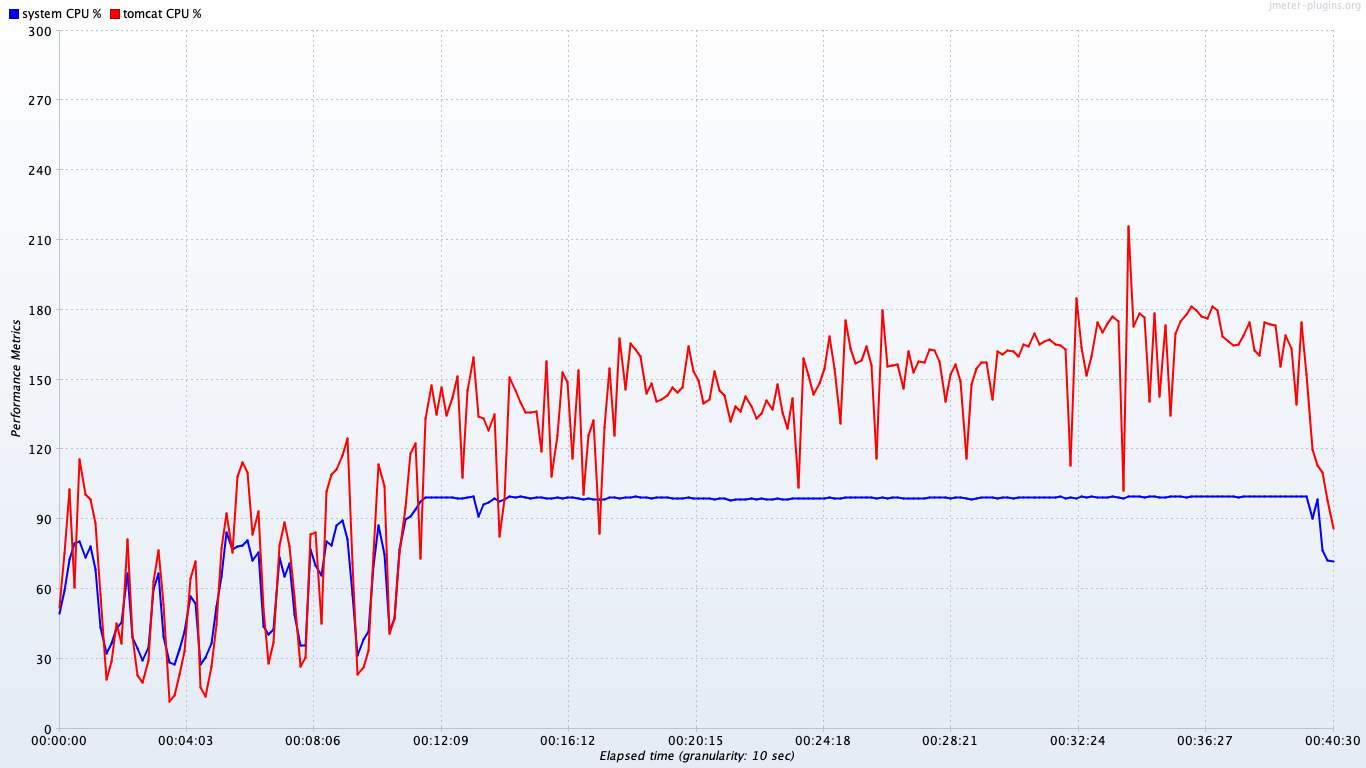

The file beside this chart, header and first rows:
timeStamp, elapsed, label, responseCode, responseMessage, threadName, dataType, success, failureMessage, bytes, sentBytes, grpThreads, allThreads, URL, Latency, IdleTime, Connect
1559319860612, 0, tomcat CPU %, , , , , true, , 0, 0, 0, 0, null, 0, 0, 0
1559319860614, 1340, system CPU %, , , , , true, , 0, 0, 0, 0, null, 0, 0, 0
1559319861614, 0, tomcat CPU %, , , , , true, , 0, 0, 0, 0, null, 0, 0, 0
1559319861614, 77294, system CPU %, , , , , true, , 0, 0, 0, 0, null, 0, 0, 0
1559319862615, 151950, tomcat CPU %, , , , , true, , 0, 0, 0, 0, null, 0, 0, 0
1559319862615, 37305, system CPU %, , , , , true, , 0, 0, 0, 0, null, 0, 0, 0
1559319863615, 0, tomcat CPU %, , , , , true, , 0, 0, 0, 0, null, 0, 0, 0
1559319863615, 17676, system CPU %, , , , , true, , 0, 0, 0, 0, null, 0, 0, 0
1559319864615, 2002, tomcat CPU %, , , , , true, , 0, 0, 0, 0, null, 0, 0, 0
1559319864616, 16582, system CPU %, , , , , true, , 0, 0, 0, 0, null, 0, 0, 0
1559319865616, 0, tomcat CPU %, , , , , true, , 0, 0, 0, 0, null, 0, 0, 0
1559319865616, 79741, system CPU %, , , , , true, , 0, 0, 0, 0, null, 0, 0, 0
1559319866616, 252964, tomcat CPU %, , , , , true, , 0, 0, 0, 0, null, 0, 0, 0
1559319866616, 98514, system CPU %, , , , , true, , 0, 0, 0, 0, null, 0, 0, 0
1559319867617, 0, tomcat CPU %, , , , , true, , 0, 0, 0, 0, null, 0, 0, 0
1559319867617, 86470, system CPU %, , , , , true, , 0, 0, 0, 0, null, 0, 0, 0
1559319868617, 116751, tomcat CPU %, , , , , true, , 0, 0, 0, 0, null, 0, 0, 0
1559319868617, 26903, system CPU %, , , , , true, , 0, 0, 0, 0, null, 0, 0, 0
1559319869617, 0, tomcat CPU %, , , , , true, , 0, 0, 0, 0, null, 0, 0, 0
1559319869617, 56521, system CPU %, , , , , true, , 0, 0, 0, 0, null, 0, 0, 0
1559319870618, 193312, tomcat CPU %, , , , , true, , 0, 0, 0, 0, null, 0, 0, 0
1559319870618, 81151, system CPU %, , , , , true, , 0, 0, 0, 0, null, 0, 0, 0
1559319871618, 0, tomcat CPU %, , , , , true, , 0, 0, 0, 0, null, 0, 0, 0
1559319871618, 18316, system CPU %, , , , , true, , 0, 0, 0, 0, null, 0, 0, 0
1559319872618, 144636, tomcat CPU %, , , , , true, , 0, 0, 0, 0, null, 0, 0, 0
1559319872618, 97101, system CPU %, , , , , true, , 0, 0, 0, 0, null, 0, 0, 0
1559319873619, 0, tomcat CPU %, , , , , true, , 0, 0, 0, 0, null, 0, 0, 0
1559319873619, 18848, system CPU %, , , , , true, , 0, 0, 0, 0, null, 0, 0, 0
1559319874619, 17017, tomcat CPU %, , , , , true, , 0, 0, 0, 0, null, 0, 0, 0
1559319874619, 28000, system CPU %, , , , , true, , 0, 0, 0, 0, null, 0, 0, 0
1559319875619, 0, tomcat CPU %, , , , , true, , 0, 0, 0, 0, null, 0, 0, 0
1559319875620, 94713, system CPU %, , , , , true, , 0, 0, 0, 0, null, 0, 0, 0
1559319876620, 312428, tomcat CPU %, , , , , true, , 0, 0, 0, 0, null, 0, 0, 0
1559319876620, 97093, system CPU %, , , , , true, , 0, 0, 0, 0, null, 0, 0, 0
1559319877620, 0, tomcat CPU %, , , , , true, , 0, 0, 0, 0, null, 0, 0, 0
1559319877620, 23350, system CPU %, , , , , true, , 0, 0, 0, 0, null, 0, 0, 0
1559319878621, 84812, tomcat CPU %, , , , , true, , 0, 0, 0, 0, null, 0, 0, 0
1559319878621, 57425, system CPU %, , , , , true, , 0, 0, 0, 0, null, 0, 0, 0
1559319879621, 0, tomcat CPU %, , , , , true, , 0, 0, 0, 0, null, 0, 0, 0
1559319879621, 79702, system CPU %, , , , , true, , 0, 0, 0, 0, null, 0, 0, 0
1559319880621, 251145, tomcat CPU %, , , , , true, , 0, 0, 0, 0, null, 0, 0, 0
1559319880622, 98173, system CPU %, , , , , true, , 0, 0, 0, 0, null, 0, 0, 0
1559319881622, 0, tomcat CPU %, , , , , true, , 0, 0, 0, 0, null, 0, 0, 0
1559319881622, 67613, system CPU %, , , , , true, , 0, 0, 0, 0, null, 0, 0, 0
1559319882622, 79079, tomcat CPU %, , , , , true, , 0, 0, 0, 0, null, 0, 0, 0
1559319882622, 20603, system CPU %, , , , , true, , 0, 0, 0, 0, null, 0, 0, 0
1559319883623, 0, tomcat CPU %, , , , , true, , 0, 0, 0, 0, null, 0, 0, 0
1559319883623, 17000, system CPU %, , , , , true, , 0, 0, 0, 0, null, 0, 0, 0
1559319884623, 130284, tomcat CPU %, , , , , true, , 0, 0, 0, 0, null, 0, 0, 0
1559319884623, 94372, system CPU %, , , , , true, , 0, 0, 0, 0, null, 0, 0, 0
1559319885624, 0, tomcat CPU %, , , , , true, , 0, 0, 0, 0, null, 0, 0, 0
1559319885624, 96721, system CPU %, , , , , true, , 0, 0, 0, 0, null, 0, 0, 0
1559319886624, 219487, tomcat CPU %, , , , , true, , 0, 0, 0, 0, null, 0, 0, 0
1559319886624, 93877, system CPU %, , , , , true, , 0, 0, 0, 0, null, 0, 0, 0
1559319887624, 0, tomcat CPU %, , , , , true, , 0, 0, 0, 0, null, 0, 0, 0
1559319887624, 99547, system CPU %, , , , , true, , 0, 0, 0, 0, null, 0, 0, 0
1559319888624, 349099, tomcat CPU %, , , , , true, , 0, 0, 0, 0, null, 0, 0, 0
1559319888625, 100000, system CPU %, , , , , true, , 0, 0, 0, 0, null, 0, 0, 0
1559319889625, 0, tomcat CPU %, , , , , true, , 0, 0, 0, 0, null, 0, 0, 0
1559319889625, 41052, system CPU %, , , , , true, , 0, 0, 0, 0, null, 0, 0, 0
... 2,986 more rows
